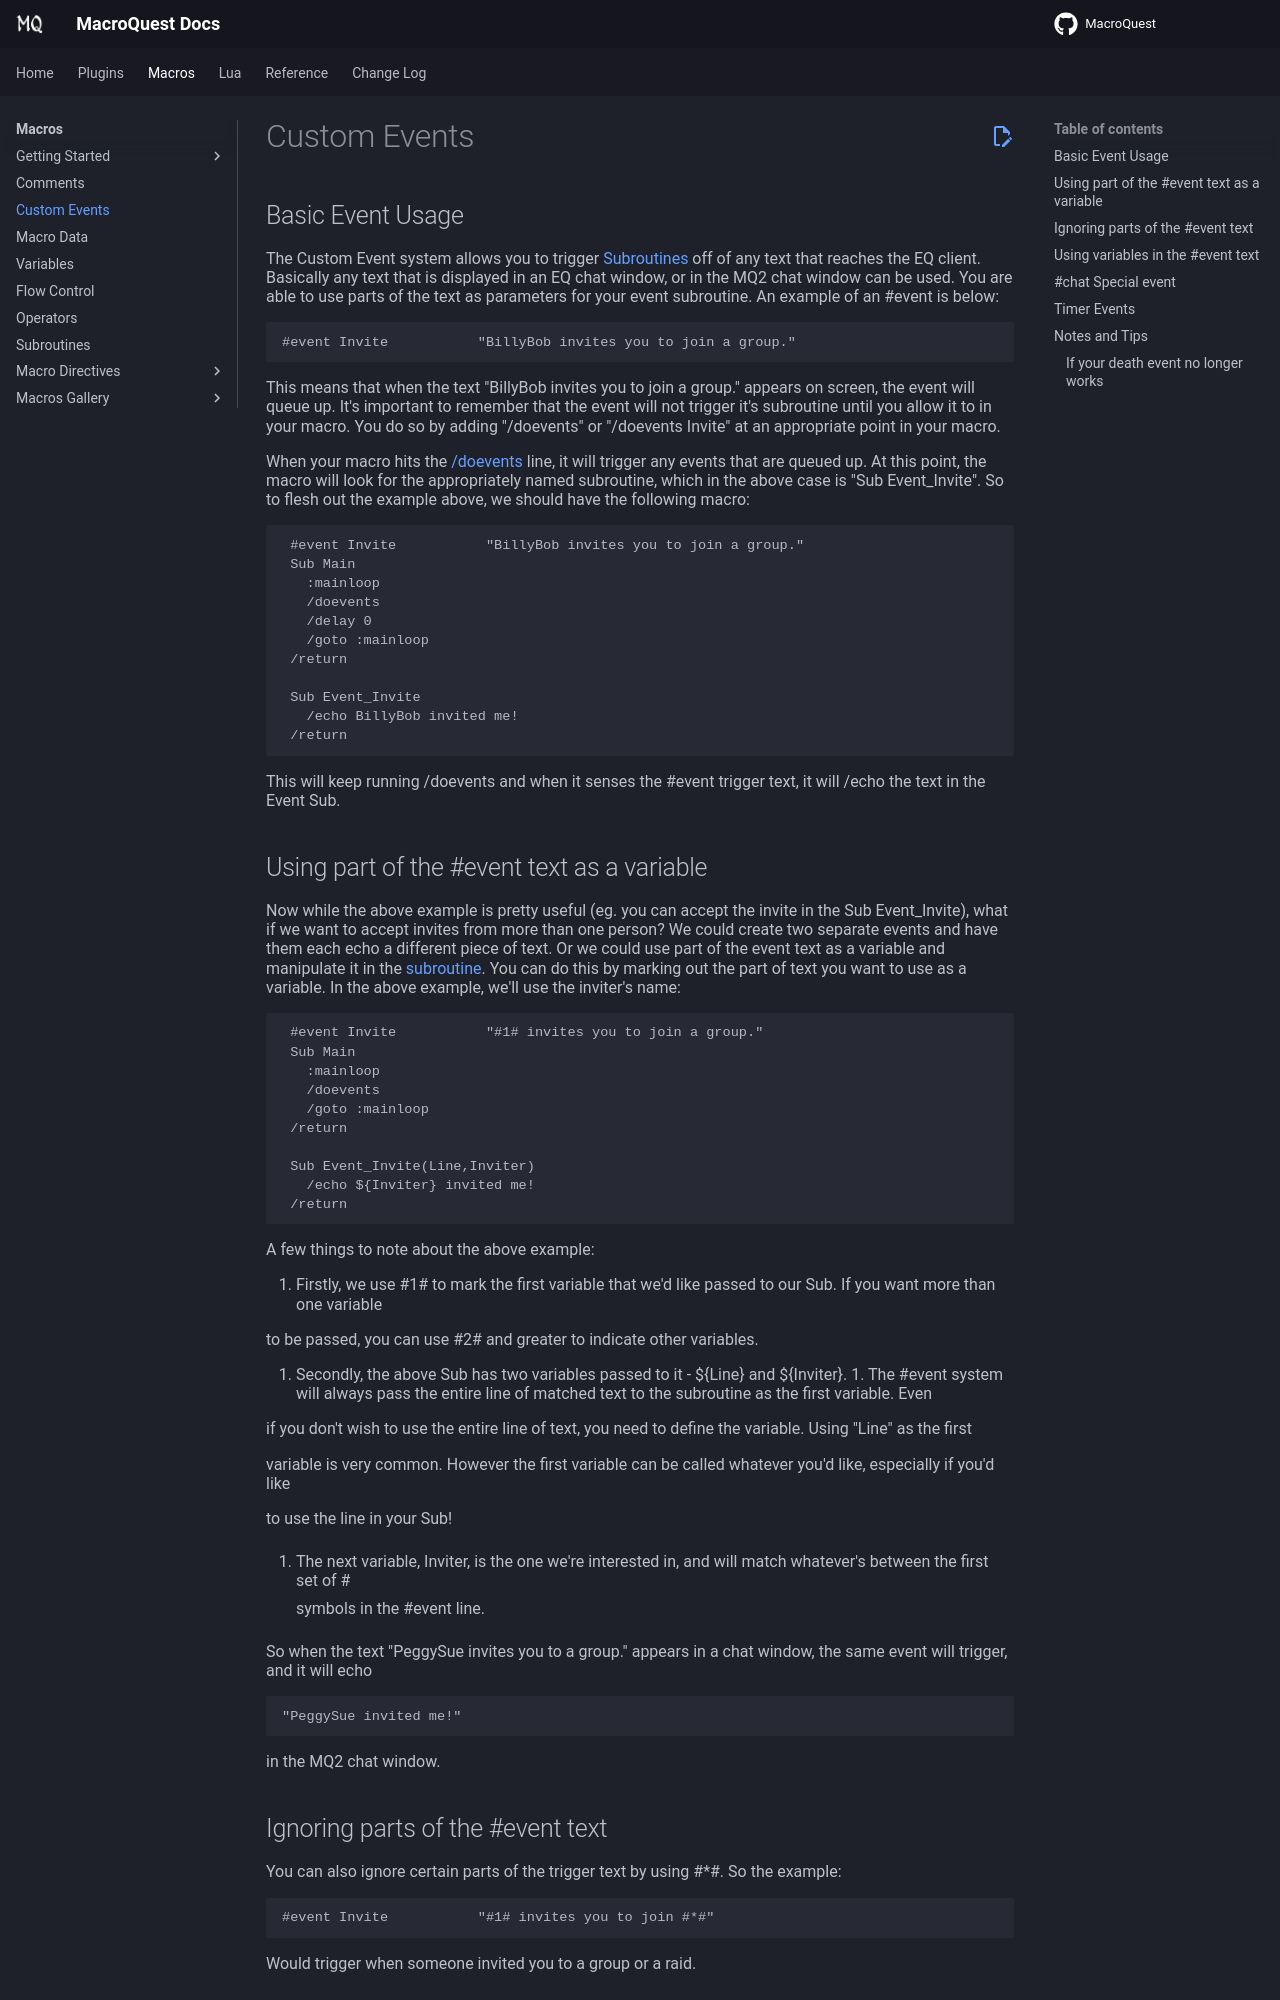

repository: macroquest/docs · page: macros/custom-events/index.html · generator: jekyll

# Custom Events

## Basic Event Usage

The Custom Event system allows you to trigger [Subroutines](subroutines.md) off of any text that reaches the EQ client. Basically any text that is displayed in an EQ chat window, or in the MQ2 chat window can be used. You are able to use parts of the text as parameters for your event subroutine. An example of an \#event is below:

```text
#event Invite           "BillyBob invites you to join a group."
```

This means that when the text "BillyBob invites you to join a group." appears on screen, the event will queue up. It's important to remember that the event will not trigger it's subroutine until you allow it to in your macro. You do so by adding "/doevents" or "/doevents Invite" at an appropriate point in your macro.

When your macro hits the [/doevents](../reference/commands/doevents.md) line, it will trigger any events that are queued up. At this point, the macro will look for the appropriately named subroutine, which in the above case is "Sub Event\_Invite". So to flesh out the example above, we should have the following macro:

```text
 #event Invite           "BillyBob invites you to join a group."
 Sub Main
   :mainloop
   /doevents
   /delay 0
   /goto :mainloop
 /return

 Sub Event_Invite
   /echo BillyBob invited me!
 /return
```

This will keep running /doevents and when it senses the \#event trigger text, it will /echo the text in the Event Sub.
